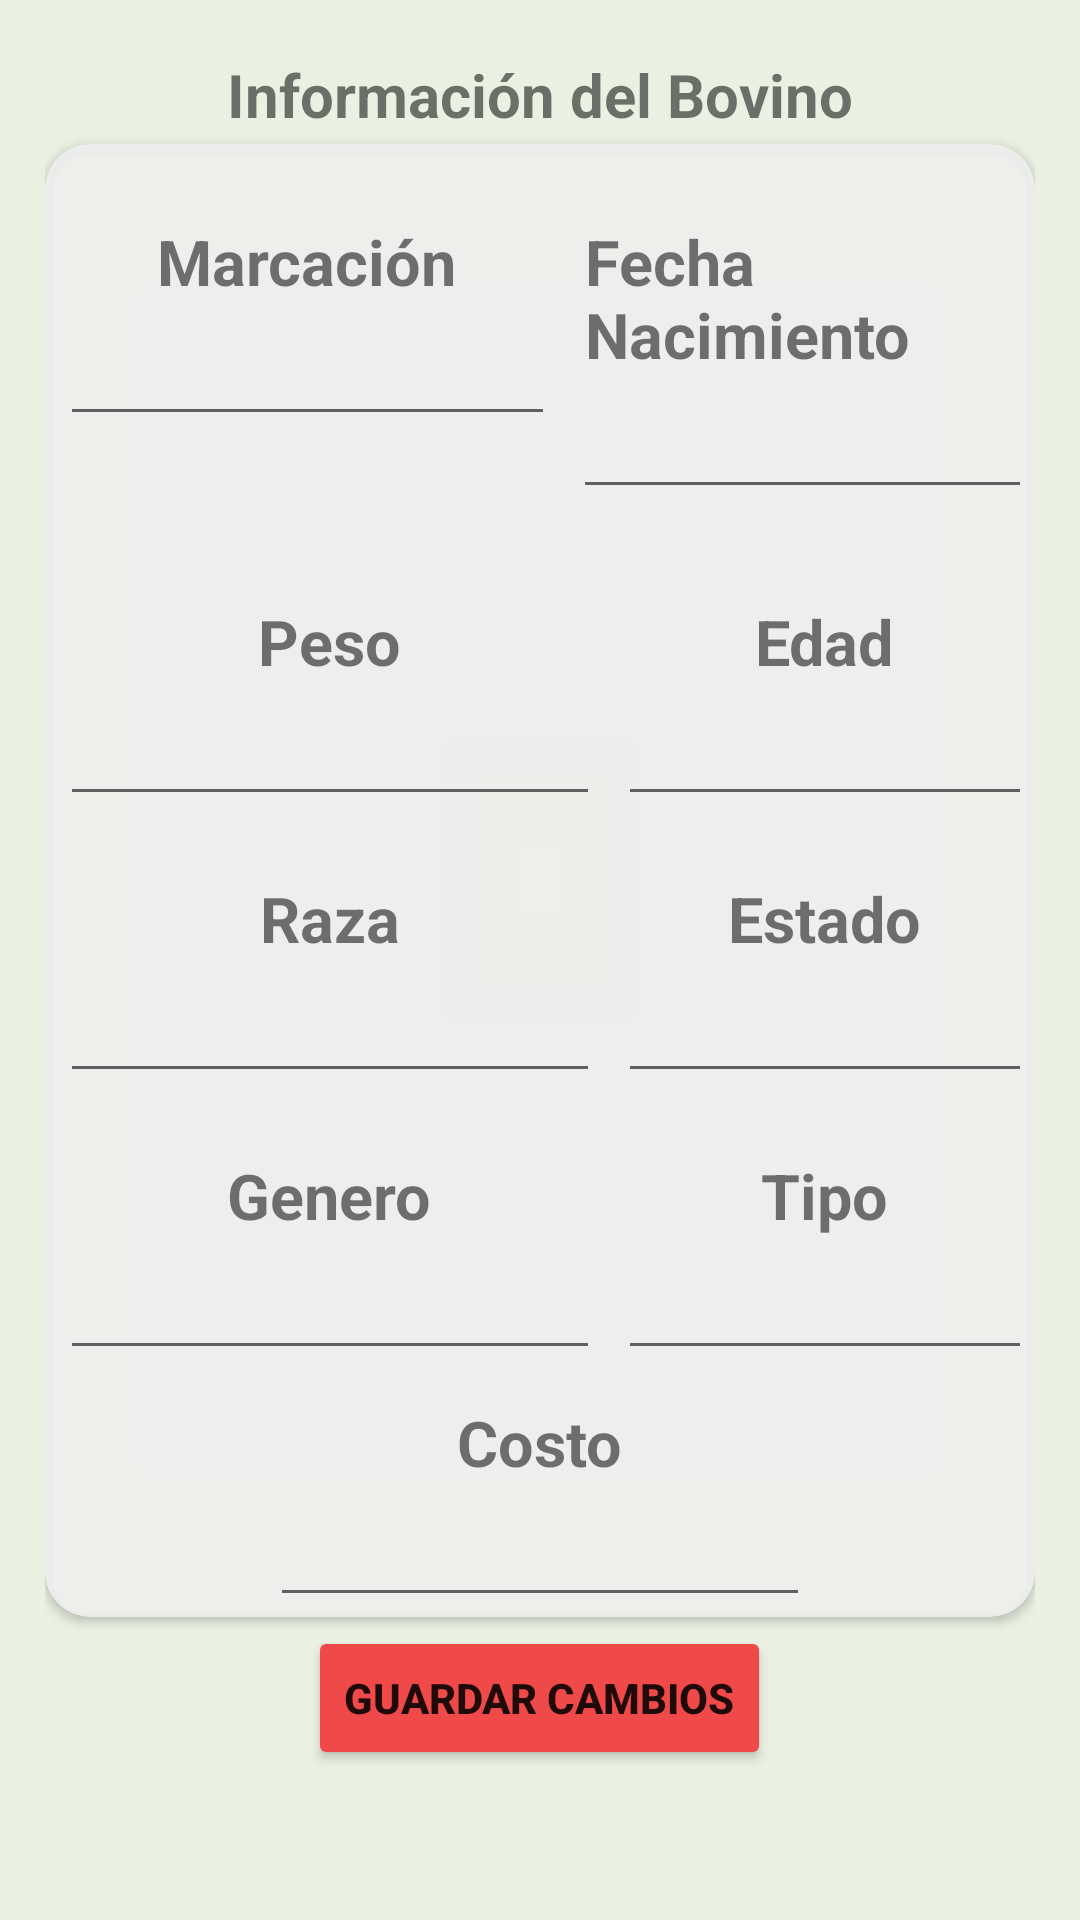

Produce the Android XML layout that renders to this screen, including the resource entries it uses.
<!-- AndroidManifest.xml: application theme Theme.ProyectoGrado -->
<!-- res/layout/activity_edit_ganado_levante.xml -->
<?xml version="1.0" encoding="utf-8"?>
<LinearLayout xmlns:android="http://schemas.android.com/apk/res/android"
    xmlns:app="http://schemas.android.com/apk/res-auto"
    xmlns:tools="http://schemas.android.com/tools"
    android:layout_width="match_parent"
    android:layout_height="match_parent"
    android:background="@color/Proy_background"
    android:gravity="top|center"
    android:orientation="vertical"
    android:padding="15dp"
    tools:context=".EditGanadoCriaActivity">

    <TextView
        android:layout_width="wrap_content"
        android:layout_height="wrap_content"
        android:layout_marginVertical="3dp"
        android:text="@string/edit_Ganado_info"
        android:textSize="20sp"
        android:textStyle="bold" />

    <androidx.cardview.widget.CardView
        android:layout_width="wrap_content"
        android:layout_height="wrap_content"
        android:backgroundTint="@color/FondoCarta"
        app:cardCornerRadius="15dp">

        <LinearLayout
            android:layout_width="wrap_content"
            android:layout_height="wrap_content"
            android:gravity="center"
            android:orientation="vertical">

            <LinearLayout
                android:layout_width="wrap_content"
                android:layout_height="wrap_content"
                android:layout_marginVertical="20dp"
                android:orientation="horizontal">

                <LinearLayout
                    android:layout_width="wrap_content"
                    android:layout_height="wrap_content"
                    android:layout_margin="5dp"
                    android:orientation="vertical">

                    <TextView
                        android:layout_width="wrap_content"
                        android:layout_height="wrap_content"
                        android:layout_gravity="center"
                        android:text="@string/edit_Ganado_Marcacion"
                        android:textSize="21sp"
                        android:textStyle="bold" />

                    <EditText
                        android:id="@+id/etMarcacion"
                        android:layout_width="165dp"
                        android:layout_height="wrap_content"
                        android:layout_gravity="center"
                        android:textSize="20sp"
                        android:textStyle="bold"
                        tools:text="123456789" />
                </LinearLayout>

                <LinearLayout
                    android:layout_width="wrap_content"
                    android:layout_height="wrap_content"
                    android:layout_margin="5dp"
                    android:orientation="vertical">

                    <TextView
                        android:layout_width="wrap_content"
                        android:layout_height="wrap_content"
                        android:layout_gravity="center"
                        android:text="@string/edit_Ganado_Fnac"
                        android:textSize="21sp"
                        android:textStyle="bold" />

                    <EditText
                        android:id="@+id/etFnac"
                        android:layout_width="165dp"
                        android:layout_height="wrap_content"
                        android:layout_gravity="center"
                        android:textSize="20sp"
                        android:textStyle="bold"
                        tools:text="123456789" />
                </LinearLayout>
            </LinearLayout>

            <LinearLayout
                android:layout_width="wrap_content"
                android:layout_height="wrap_content"
                android:layout_marginBottom="5dp"
                android:orientation="horizontal">

                <LinearLayout
                    android:layout_width="wrap_content"
                    android:layout_height="wrap_content"
                    android:layout_margin="5dp"
                    android:orientation="vertical">

                    <TextView
                        android:layout_width="wrap_content"
                        android:layout_height="wrap_content"
                        android:layout_gravity="center"
                        android:text="@string/edit_Ganado_Peso"
                        android:textSize="21sp"
                        android:textStyle="bold" />

                    <EditText
                        android:id="@+id/etPeso"
                        android:layout_width="180dp"
                        android:layout_height="wrap_content"
                        android:layout_gravity="center"
                        android:textSize="20sp"
                        android:textStyle="bold"
                        tools:text="123456789" />
                </LinearLayout>

                <LinearLayout
                    android:layout_width="wrap_content"
                    android:layout_height="wrap_content"
                    android:layout_margin="5dp"
                    android:orientation="vertical">

                    <TextView
                        android:layout_width="wrap_content"
                        android:layout_height="wrap_content"
                        android:layout_gravity="center"
                        android:text="@string/edit_Ganado_Edad"
                        android:textSize="21sp"
                        android:textStyle="bold" />

                    <EditText
                        android:id="@+id/etEdad"
                        android:layout_width="180dp"
                        android:layout_height="wrap_content"
                        android:layout_gravity="center"
                        android:textSize="20sp"
                        android:textStyle="bold"
                        tools:text="123456789" />
                </LinearLayout>
            </LinearLayout>

            <LinearLayout
                android:layout_width="wrap_content"
                android:layout_height="wrap_content"
                android:layout_marginVertical="5dp"
                android:orientation="horizontal">

                <LinearLayout
                    android:layout_width="wrap_content"
                    android:layout_height="wrap_content"
                    android:layout_margin="5dp"
                    android:orientation="vertical">

                    <TextView
                        android:layout_width="wrap_content"
                        android:layout_height="wrap_content"
                        android:layout_gravity="center"
                        android:text="@string/edit_Ganado_Raza"
                        android:textSize="21sp"
                        android:textStyle="bold" />

                    <EditText
                        android:id="@+id/etRaza"
                        android:layout_width="180dp"
                        android:layout_height="wrap_content"
                        android:layout_gravity="center"
                        android:textSize="20sp"
                        android:textStyle="bold"
                        tools:text="123456789" />
                </LinearLayout>

                <LinearLayout
                    android:layout_width="wrap_content"
                    android:layout_height="wrap_content"
                    android:layout_margin="5dp"
                    android:orientation="vertical">

                    <TextView
                        android:layout_width="wrap_content"
                        android:layout_height="wrap_content"
                        android:layout_gravity="center"
                        android:text="@string/edit_Ganado_Estado"
                        android:textSize="21sp"
                        android:textStyle="bold" />

                    <EditText
                        android:id="@+id/etEstado"
                        android:layout_width="180dp"
                        android:layout_height="wrap_content"
                        android:layout_gravity="center"
                        android:textSize="20sp"
                        android:textStyle="bold"
                        tools:text="123456789" />
                </LinearLayout>
            </LinearLayout>

            <LinearLayout
                android:layout_width="wrap_content"
                android:layout_height="wrap_content"
                android:layout_marginVertical="5dp"
                android:orientation="horizontal">

                <LinearLayout
                    android:layout_width="wrap_content"
                    android:layout_height="wrap_content"
                    android:layout_margin="5dp"
                    android:orientation="vertical">

                    <TextView
                        android:layout_width="wrap_content"
                        android:layout_height="wrap_content"
                        android:layout_gravity="center"
                        android:text="@string/edit_Ganado_Genero"
                        android:textSize="21sp"
                        android:textStyle="bold" />

                    <EditText
                        android:id="@+id/etGenero"
                        android:layout_width="180dp"
                        android:layout_height="wrap_content"
                        android:layout_gravity="center"
                        android:textSize="20sp"
                        android:textStyle="bold"
                        tools:text="123456789" />
                </LinearLayout>

                <LinearLayout
                    android:layout_width="wrap_content"
                    android:layout_height="wrap_content"
                    android:layout_margin="5dp"
                    android:orientation="vertical">

                    <TextView
                        android:layout_width="wrap_content"
                        android:layout_height="wrap_content"
                        android:layout_gravity="center"
                        android:text="@string/edit_Ganado_Tipo"
                        android:textSize="21sp"
                        android:textStyle="bold" />

                    <EditText
                        android:id="@+id/etTipo"
                        android:layout_width="180dp"
                        android:layout_height="wrap_content"
                        android:layout_gravity="center"
                        android:textSize="20sp"
                        android:textStyle="bold"
                        tools:text="123456789" />
                </LinearLayout>
            </LinearLayout>

            <TextView
                android:layout_width="wrap_content"
                android:layout_height="wrap_content"
                android:layout_gravity="center"
                android:text="@string/edit_ganado_levante_costo"
                android:textSize="21sp"
                android:textStyle="bold" />

            <EditText
                android:id="@+id/etCosto"
                android:layout_width="180dp"
                android:layout_height="wrap_content"
                android:layout_gravity="center"
                android:textSize="20sp"
                android:textStyle="bold"
                tools:text="123456789" />

        </LinearLayout>
    </androidx.cardview.widget.CardView>

    <Button
        android:id="@+id/btnGuardarCambios"
        style="@style/buttomPrincipal"
        android:layout_width="wrap_content"
        android:layout_height="wrap_content"
        android:layout_marginVertical="3dp"
        android:text="@string/Proy_userEdit_Button_save" />

    <ImageView
        android:layout_width="wrap_content"
        android:layout_height="wrap_content"
        android:src="@drawable/cow_icon" />

</LinearLayout>
<!-- resources referenced by this layout -->
<resources>
  <color name="FondoCarta">#EEEE</color>
  <color name="Proy_background">#EAF1E2</color>
  <string name="Proy_userEdit_Button_save">Guardar Cambios</string>
  <string name="edit_Ganado_Edad">Edad</string>
  <string name="edit_Ganado_Estado">Estado</string>
  <string name="edit_Ganado_Fnac">Fecha Nacimiento</string>
  <string name="edit_Ganado_Genero">Genero</string>
  <string name="edit_Ganado_Marcacion">Marcación</string>
  <string name="edit_Ganado_Peso">Peso</string>
  <string name="edit_Ganado_Raza">Raza</string>
  <string name="edit_Ganado_Tipo">Tipo</string>
  <string name="edit_Ganado_info">Información del Bovino</string>
  <string name="edit_ganado_levante_costo">Costo</string>
  <style name="buttomPrincipal">
          <item name="backgroundTint">@color/BotonRojo</item>
          <item name="android:textStyle">bold</item>
          <item name="android:layout_gravity">center</item>
      </style>
  <style name="Theme.ProyectoGrado" parent="Theme.MaterialComponents.DayNight.DarkActionBar">
          
          <item name="colorPrimary">@color/purple_500</item>
          <item name="colorPrimaryVariant">@color/purple_700</item>
          <item name="colorOnPrimary">@color/white</item>
          
          <item name="colorSecondary">@color/teal_200</item>
          <item name="colorSecondaryVariant">@color/teal_700</item>
          <item name="colorOnSecondary">@color/black</item>
          
          <item name="android:statusBarColor">?attr/colorPrimaryVariant</item>
          
      </style>
  <color name="BotonRojo">#EF4949</color>
  <color name="purple_500">#FF6200EE</color>
  <color name="purple_700">#FF3700B3</color>
  <color name="white">#FFFFFFFF</color>
  <color name="teal_200">#FF03DAC5</color>
  <color name="teal_700">#FF018786</color>
  <color name="black">#FF000000</color>
</resources>
